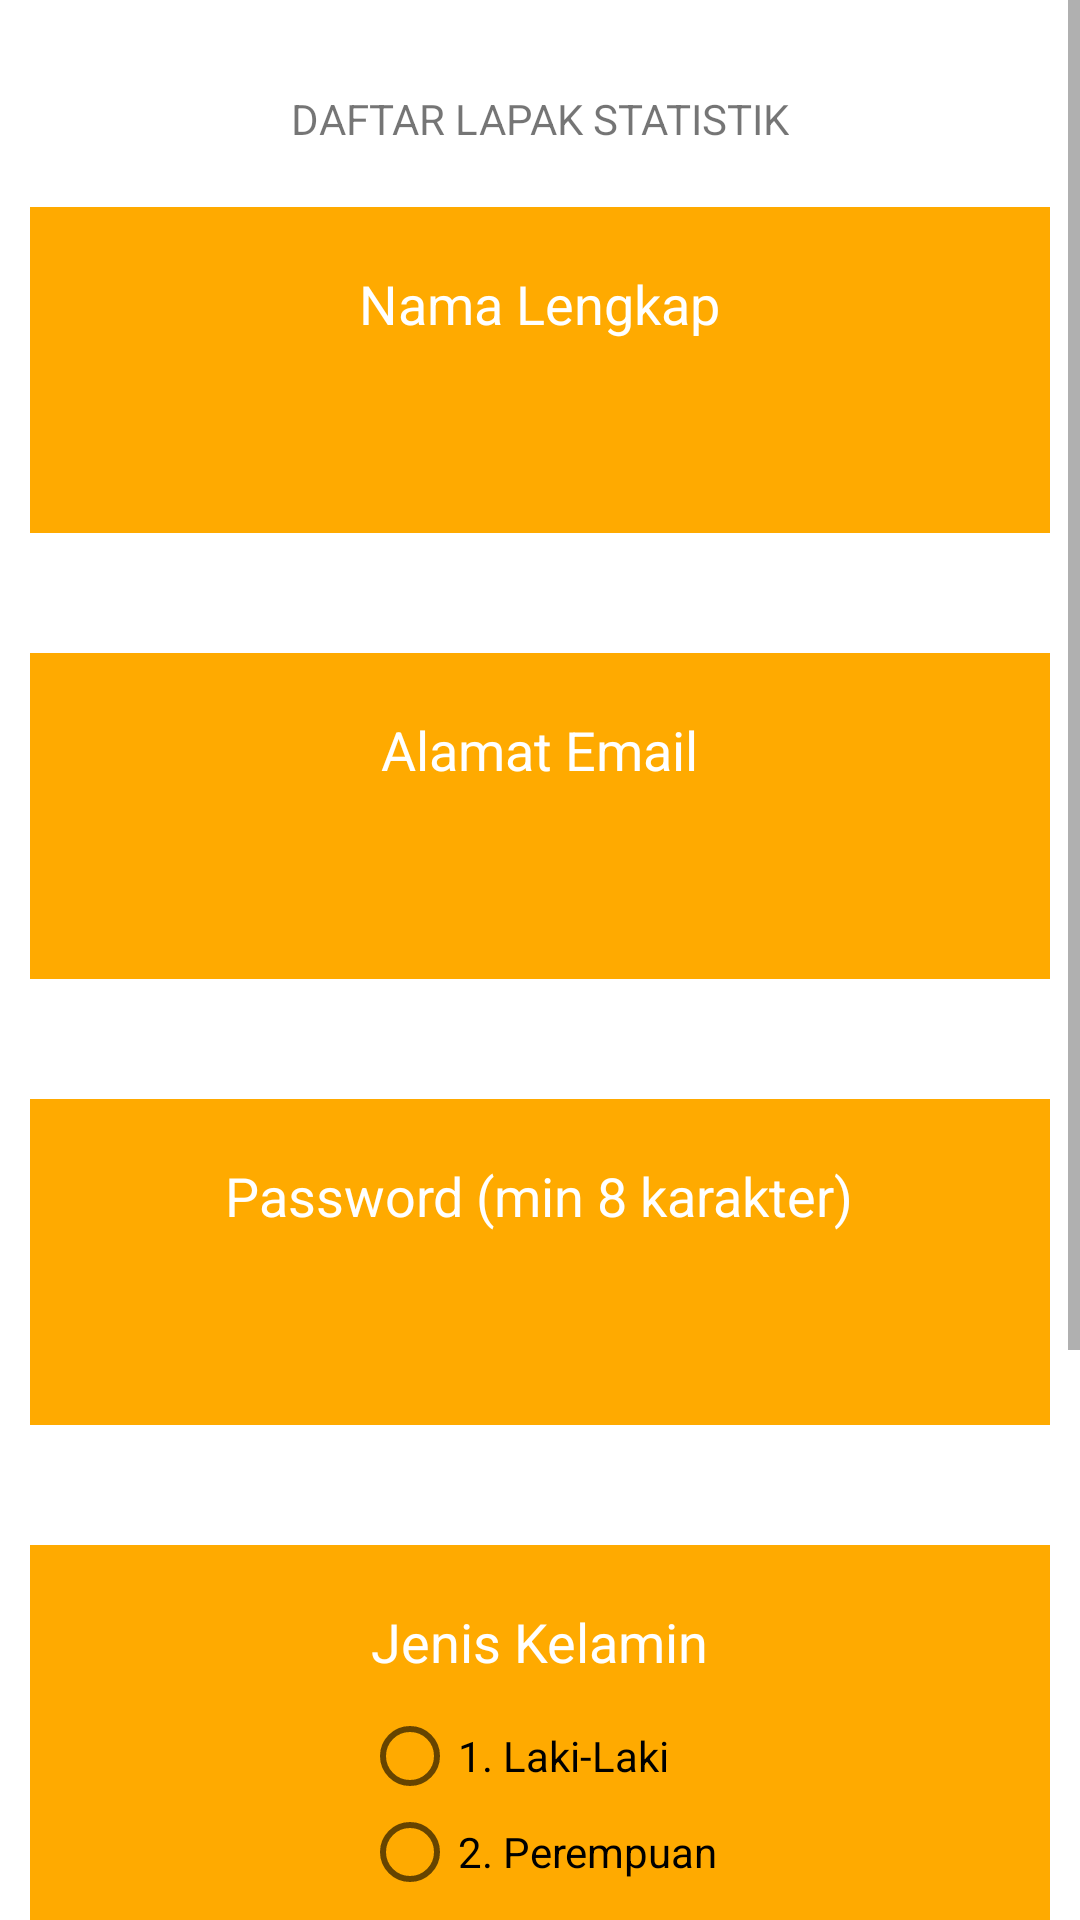

This screen was rendered from an Android layout file. Write that file and the resources it references.
<!-- AndroidManifest.xml: application theme AppTheme -->
<!-- res/layout/daftar_user.xml -->
<ScrollView xmlns:android="http://schemas.android.com/apk/res/android"
    android:id="@+id/scrollViewBlok1"
    android:layout_width="fill_parent"
    android:layout_height="fill_parent"
    android:background="#a8cf45">



    <LinearLayout
        android:layout_width="match_parent"
        android:layout_height="wrap_content"
        android:background="#ffffff"
        android:clickable="true"
        android:orientation="vertical"
        android:padding="10dp"
        android:weightSum="1">
        <RelativeLayout
            android:layout_width="match_parent"
            android:layout_height="wrap_content"
            android:orientation="vertical"
            android:padding="20dp" >
            <TextView
                android:layout_width="wrap_content"
                android:layout_height="wrap_content"
                android:text="DAFTAR LAPAK STATISTIK"
                android:layout_alignParentTop="true"
                android:layout_centerHorizontal="true" />

        </RelativeLayout>



        <LinearLayout
            android:layout_width="match_parent"
            android:layout_height="wrap_content"
            android:background="@drawable/layout"
            android:clickable="true"
            android:orientation="vertical"
            android:padding="10dp"
            android:textAppearance="?android:attr/textAppearanceMedium">


            <TextView
                android:id="@+id/textview1"
                android:layout_width="wrap_content"
                android:layout_height="wrap_content"
                android:padding="10dp"
                android:text="Nama Lengkap"
                android:textAppearance="?android:attr/textAppearanceMedium"
                android:textColor="#ffffff"
                android:layout_gravity="center"/>

            <EditText
                android:layout_width="match_parent"
                android:layout_height="wrap_content"
                android:inputType="text"
                android:ems="10"
                android:padding="10dp"
                android:textColor="@color/textColorDaftarUser"
                android:background="@drawable/textfield"
                android:id="@+id/nama" >
                <requestFocus />

            </EditText>

        </LinearLayout>



        <LinearLayout
            android:layout_width="match_parent"
            android:layout_height="wrap_content"
            android:orientation="vertical"
            android:padding="20dp" />

        <LinearLayout
            android:layout_width="match_parent"
            android:layout_height="wrap_content"
            android:background="@drawable/layout"
            android:clickable="true"
            android:orientation="vertical"
            android:padding="10dp"
            android:textAppearance="?android:attr/textAppearanceMedium">


            <TextView
                android:id="@+id/textview2"
                android:layout_width="wrap_content"
                android:layout_height="wrap_content"
                android:padding="10dp"
                android:text="Alamat Email"
                android:textAppearance="?android:attr/textAppearanceMedium"
                android:textColor="#ffffff"
                android:layout_gravity="center"/>

            <EditText
                android:layout_width="match_parent"
                android:layout_height="wrap_content"
                android:inputType="textEmailAddress"
                android:ems="10"
                android:padding="10dp"
                android:textColor="@color/textColorDaftarUser"
                android:background="@drawable/textfield"
                android:id="@+id/email">
            </EditText>

        </LinearLayout>
        <LinearLayout
            android:layout_width="match_parent"
            android:layout_height="wrap_content"
            android:orientation="vertical"
            android:padding="20dp" />

        <LinearLayout
            android:layout_width="match_parent"
            android:layout_height="wrap_content"
            android:background="@drawable/layout"
            android:clickable="true"
            android:orientation="vertical"
            android:padding="10dp"
            android:textAppearance="?android:attr/textAppearanceMedium">


            <TextView
                android:id="@+id/textview4"
                android:layout_width="wrap_content"
                android:layout_height="wrap_content"
                android:padding="10dp"
                android:text="Password (min 8 karakter)"
                android:textAppearance="?android:attr/textAppearanceMedium"
                android:textColor="#ffffff"
                android:layout_gravity="center"/>

            <EditText
                android:layout_width="match_parent"
                android:layout_height="wrap_content"
                android:ems="10"
                android:padding="10dp"
                android:password="true"
                android:textColor="@color/textColorDaftarUser"
                android:background="@drawable/textfield"
                android:id="@+id/password" >
            </EditText>

        </LinearLayout>


        <LinearLayout
            android:layout_width="match_parent"
            android:layout_height="wrap_content"
            android:orientation="vertical"
            android:padding="20dp" />

        <LinearLayout
            android:layout_width="match_parent"
            android:layout_height="wrap_content"
            android:background="@drawable/layout"
            android:clickable="true"
            android:orientation="vertical"
            android:padding="10dp"
            android:textAppearance="?android:attr/textAppearanceMedium">


            <TextView
                android:id="@+id/textview6"
                android:layout_width="wrap_content"
                android:layout_height="wrap_content"
                android:padding="10dp"
                android:text="Jenis Kelamin"
                android:textAppearance="?android:attr/textAppearanceMedium"
                android:textColor="#ffffff"
                android:layout_gravity="center"/>

            <RelativeLayout
                android:id="@+id/check1"
                android:layout_width="match_parent"
                android:layout_height="wrap_content"
                android:background="@drawable/textfield">

                <RadioGroup
                    android:id="@+id/jenis_kelamin"
                    android:layout_width="wrap_content"
                    android:layout_height="wrap_content"
                    android:layout_centerHorizontal="true"
                    android:layout_centerVertical="true"
                    android:textAppearance="?android:attr/textAppearanceMedium"
                    >
                    <RadioButton
                        android:id="@+id/laki_laki"
                        android:layout_width="wrap_content"
                        android:layout_height="wrap_content"
                        android:text="1. Laki-Laki" />

                    <RadioButton
                        android:id="@+id/perempuan"
                        android:layout_width="wrap_content"
                        android:layout_height="wrap_content"
                        android:layout_alignParentRight="true"
                        android:layout_alignParentTop="true"
                        android:text="2. Perempuan" />
                </RadioGroup>
            </RelativeLayout>
        </LinearLayout>

        <LinearLayout
            android:layout_width="match_parent"
            android:layout_height="wrap_content"
            android:orientation="vertical"
            android:padding="20dp" />
        <LinearLayout
            android:layout_width="match_parent"
            android:layout_height="wrap_content"
            android:background="@drawable/layout"
            android:clickable="true"
            android:orientation="vertical"
            android:padding="10dp"
            android:textAppearance="?android:attr/textAppearanceMedium">


            <TextView
                android:id="@+id/textview8"
                android:layout_width="wrap_content"
                android:layout_height="wrap_content"
                android:padding="10dp"
                android:text="Nomor Telepon"
                android:textAppearance="?android:attr/textAppearanceMedium"
                android:textColor="#ffffff"
                android:layout_gravity="center"/>

            <EditText
                android:layout_width="match_parent"
                android:layout_height="wrap_content"
                android:inputType="phone"
                android:ems="10"
                android:padding="10dp"
                android:textColor="@color/textColorDaftarUser"
                android:background="@drawable/textfield"
                android:id="@+id/no_telp"
                android:layout_alignParentBottom="true">
            </EditText>

        </LinearLayout>


        <LinearLayout
            android:layout_width="match_parent"
            android:layout_height="wrap_content"
            android:orientation="vertical"
            android:padding="20dp" />

        <RelativeLayout
            android:id="@+id/RelativeLayout1"
            android:layout_width="match_parent"
            android:layout_height="wrap_content"
            android:padding="10dp">

            <Button
                android:id="@+id/daftar"
                android:layout_width="150dp"
                android:layout_height="wrap_content"
                android:layout_centerHorizontal="true"
                android:layout_centerVertical="true"
                android:padding="10dp"
                android:text="DAFTAR"
                android:textColor="@color/textColorDaftarUser"
                android:background="@drawable/layout"/>
        </RelativeLayout>
    </LinearLayout>
</ScrollView>
<!-- resources referenced by this layout -->
<resources>
  <color name="textColorDaftarUser">#000000</color>
  <!-- drawable layout (drawable) -->
  <?xml version="1.0" encoding="utf-8"?>
  <selector xmlns:android="http://schemas.android.com/apk/res/android" >
      <item >
          <shape  >
              <solid android:color="@color/menuUtama"/>
          </shape>
      </item>
  
  
  </selector>
  <style name="AppTheme" parent="Theme.AppCompat.Light.DarkActionBar">
          
          <item name="colorPrimary">@color/colorPrimary</item>
          <item name="colorPrimaryDark">@color/colorPrimaryDark</item>
          <item name="colorAccent">@color/colorAccent</item>
      </style>
  <color name="menuUtama">#FA0</color>
  <color name="colorPrimary">#FA0</color>
  <color name="colorPrimaryDark">#FA0</color>
  <color name="colorAccent">#FA0</color>
</resources>
